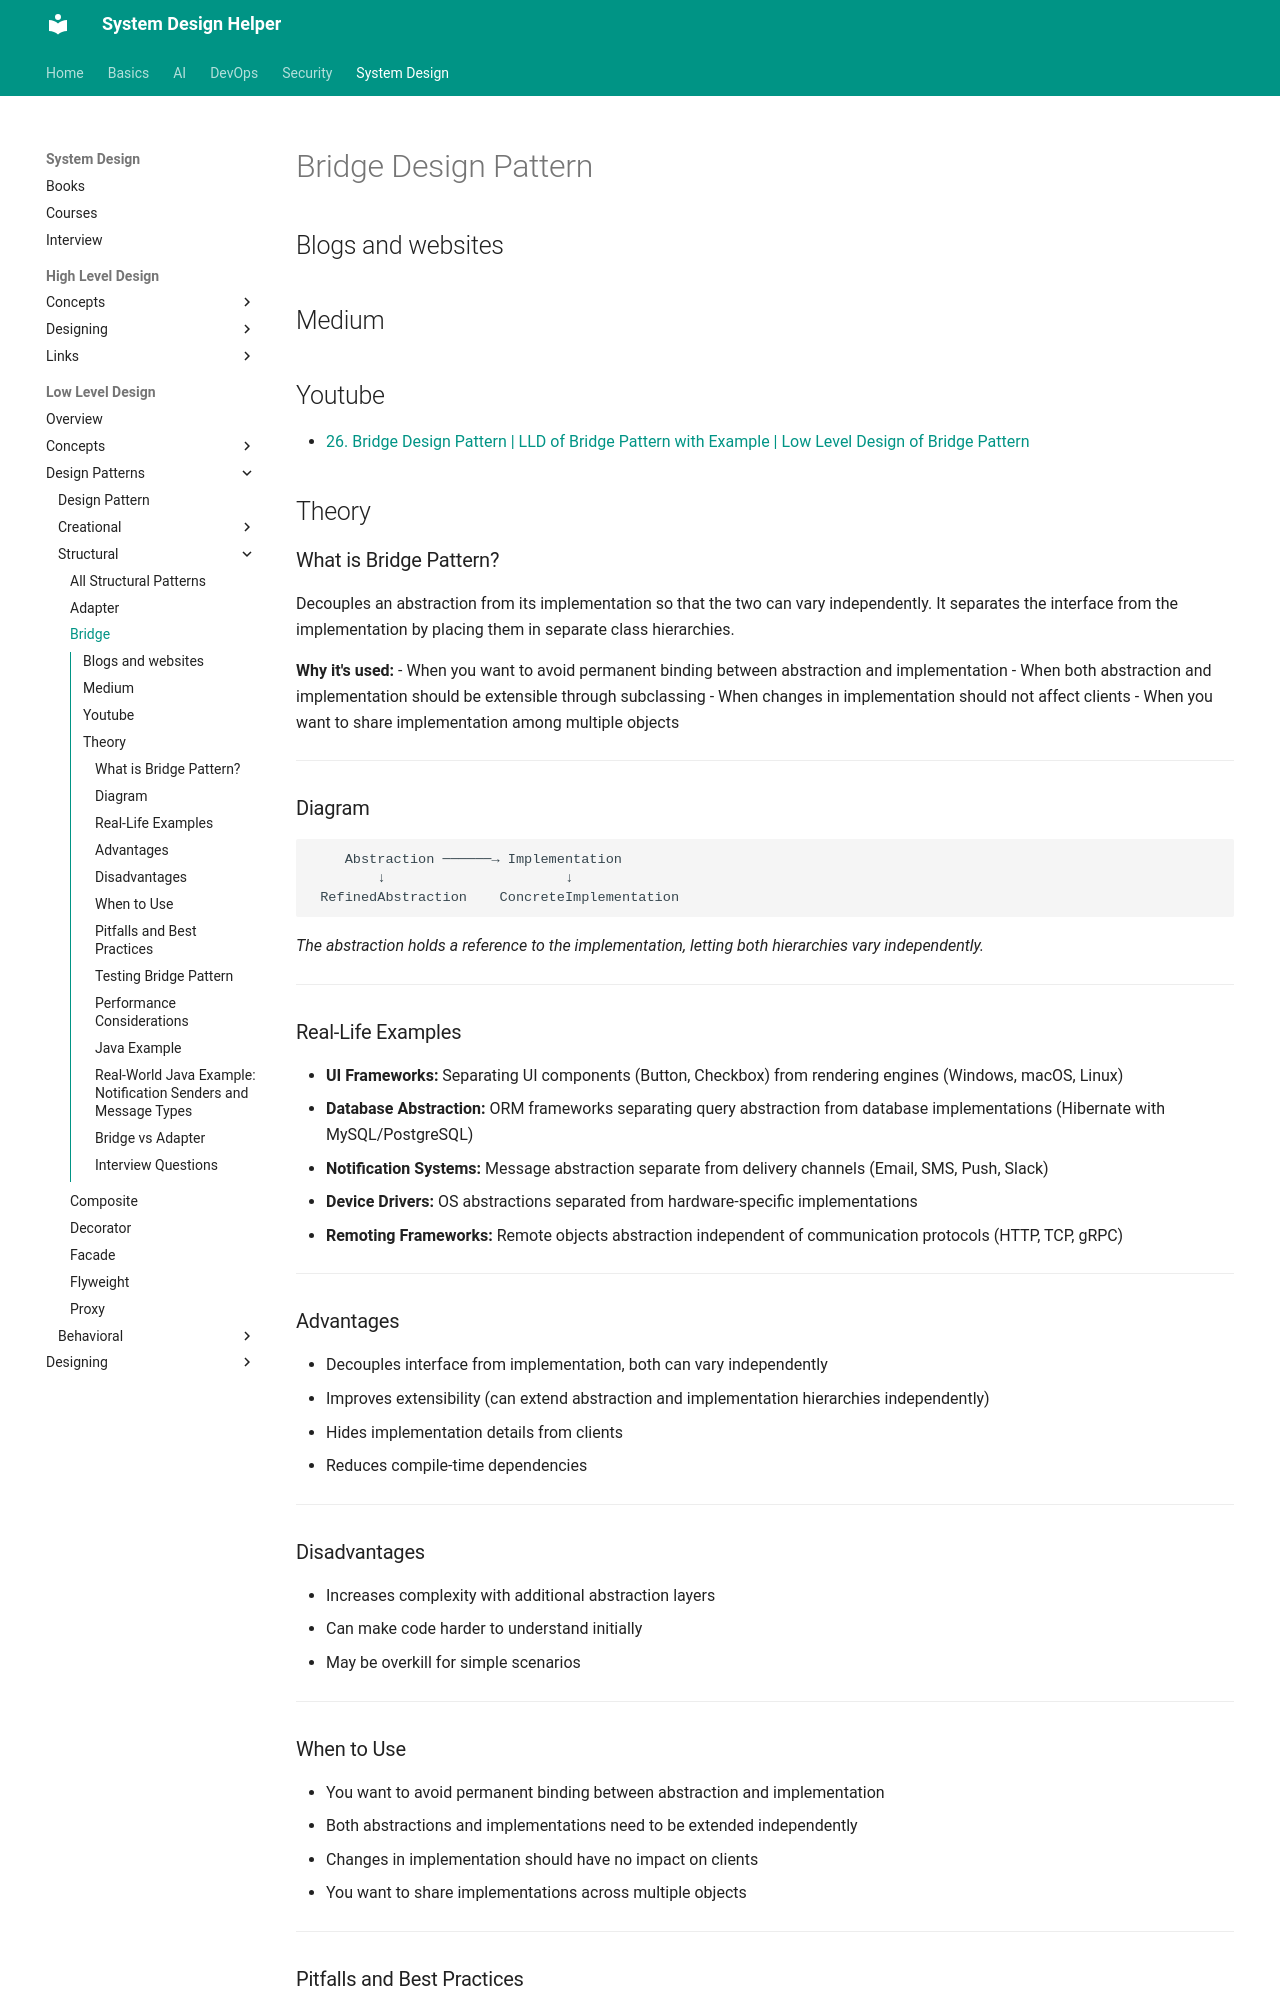

repository: abhishekghoshh/system-design-helper · page: system-design/low-level/design-pattern/structural/bridge/index.html · generator: mkdocs

# Bridge Design Pattern

## Blogs and websites

## Medium

## Youtube

- [26. Bridge Design Pattern | LLD of Bridge Pattern with Example | Low Level Design of Bridge Pattern](https://www.youtube.com/watch?v=SOw1_W0taBg)

## Theory

### What is Bridge Pattern?

Decouples an abstraction from its implementation so that the two can vary independently. It separates the interface from the implementation by placing them in separate class hierarchies.

**Why it's used:**
- When you want to avoid permanent binding between abstraction and implementation
- When both abstraction and implementation should be extensible through subclassing
- When changes in implementation should not affect clients
- When you want to share implementation among multiple objects

---

### Diagram

```text
    Abstraction ──────→ Implementation
        ↓                      ↓
 RefinedAbstraction    ConcreteImplementation
```
*The abstraction holds a reference to the implementation, letting both hierarchies vary independently.*

---

### Real-Life Examples

- **UI Frameworks:** Separating UI components (Button, Checkbox) from rendering engines (Windows, macOS, Linux)
- **Database Abstraction:** ORM frameworks separating query abstraction from database implementations (Hibernate with MySQL/PostgreSQL)
- **Notification Systems:** Message abstraction separate from delivery channels (Email, SMS, Push, Slack)
- **Device Drivers:** OS abstractions separated from hardware-specific implementations
- **Remoting Frameworks:** Remote objects abstraction independent of communication protocols (HTTP, TCP, gRPC)

---

### Advantages

- Decouples interface from implementation, both can vary independently
- Improves extensibility (can extend abstraction and implementation hierarchies independently)
- Hides implementation details from clients
- Reduces compile-time dependencies

---

### Disadvantages

- Increases complexity with additional abstraction layers
- Can make code harder to understand initially
- May be overkill for simple scenarios

---

### When to Use

- You want to avoid permanent binding between abstraction and implementation
- Both abstractions and implementations need to be extended independently
- Changes in implementation should have no impact on clients
- You want to share implementations across multiple objects

---

### Pitfalls and Best Practices

**Pitfall:** Premature abstraction when implementation is unlikely to change
**Best Practice:** Use only when you anticipate multiple implementations or platforms

**Pitfall:** Over-engineering simple problems with unnecessary indirection
**Best Practice:** Start simple; introduce Bridge when a second implementation is needed

---

### Testing Bridge Pattern

- Test abstraction and implementation independently
- Verify all combinations work
- Use dependency injection for testing different implementations
- Mock implementations to isolate abstraction testing

---

### Performance Considerations

| Aspect | Impact |
|--------|--------|
| **Memory** | Low |
| **Runtime Cost** | Low |
| **Scalability** | High |

---
